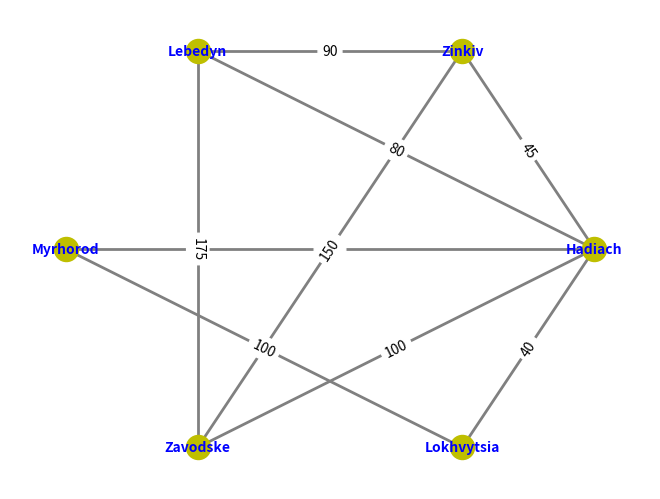

Recreate this plot in Python.
import matplotlib.pyplot as plt
import networkx as nx

# Завдання 1. Використовуючи дані з файлу cities.csv, створіть список типу:
# cities = ['city 1', 'city 2', km]...]. З отриманого списку створіть граф.
# Візуалізуйте отриманий граф.

print('--- Task 1 ---')

G = nx.Graph()

# Визанчаю вузли та ребра (1-варіант).
G.add_edge('Hadiach', 'Zinkiv', weight=45)
G.add_edge('Hadiach', 'Lebedyn', weight=80)
G.add_edge('Hadiach', 'Myrhorod', weight=200)
G.add_edge('Hadiach', 'Zavodske', weight=100)
G.add_edge('Lokhvytsia', 'Hadiach', weight=35)
G.add_edge('Hadiach', 'Lokhvytsia', weight=40)
G.add_edge('Lebedyn', 'Zavodske', weight=175)
G.add_edge('Zinkiv', 'Lebedyn', weight=90)
G.add_edge('Zinkiv', 'Zavodske', weight=150)
G.add_edge('Lokhvytsia', 'Myrhorod', weight=100)


# Визанчаю вузли (2-варіант).
# cities = [('Hadiach', 'Zinkiv', 45), ('Hadiach', 'Lebedyn', 60),
#           ('Hadiach', 'Myrhorod', 61), ('Hadiach', 'Zavodske', 67),
#           ('Lokhvytsia', 'Hadiach', 81), ('Hadiach', 'Lokhvytsia', 94)]
##
# # Визанчаю список ребер.
# edges = [('Hadiach', 'Zinkiv'), ('Zinkiv', 'Lebedyn'),
#          ('Lebedyn', 'Zavodske'), ('Hadiach', 'Zavodske'),
#          ('Myrhorod', 'Zavodske'), ('Lokhvytsia', 'Hadiach'),
#          ('Hadiach', 'Vorozhba')]

# Додаю інформацію в об’єкт графа.
# G.add_nodes_from(cities)
# G.add_edges_from(edges)


# Тип візуалізації circular_layout.
pos=nx.circular_layout(G)
# Візуалізую граф.
nx.draw(G, pos, with_labels=True, font_weight='bold', font_size=10,
        font_color='blue', node_color='y', node_shape='o', width=2,
        edge_color="grey")
edge_weight = nx.get_edge_attributes(G,'weight')
nx.draw_networkx_edge_labels(G, pos, edge_labels=edge_weight)
plt.show()
print('Graph is ready. Look at right!')
